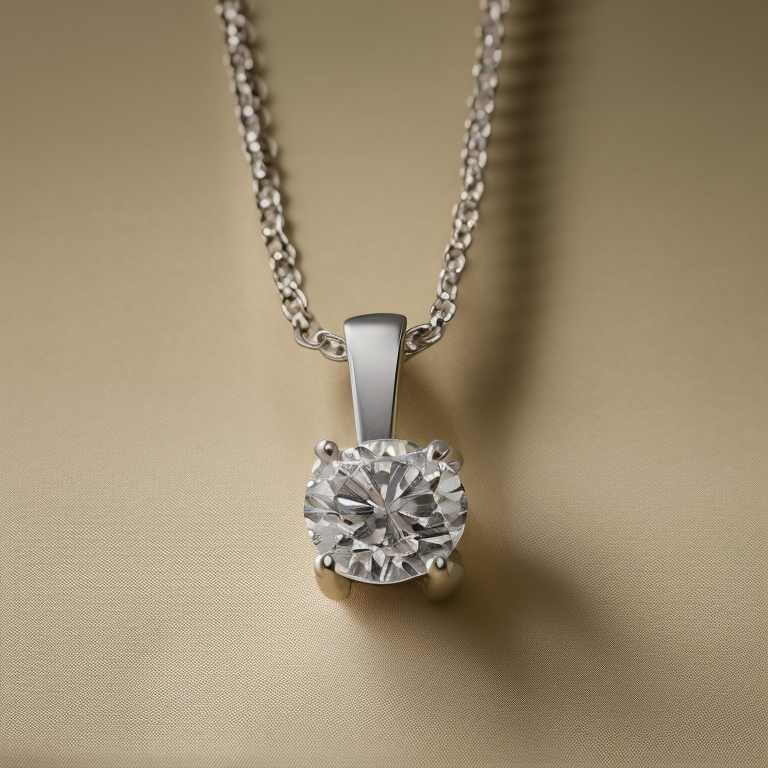
Generation parameters embedded in this image by AUTOMATIC1111 Stable Diffusion web UI or a fork of it (Forge, ...) (PNG 'parameters' text chunk):
Photo of side perspective a solitaire 4 prong diamond, cable chain necklace on cream color  fabric background, stillife photography, jewelry photography, realistic
Negative prompt: bad photo, blury photo, bad chain, bad diamond
Steps: 20, Sampler: Euler a, CFG scale: 7, Seed: 1792904113, Size: 768x768, Model hash: 4bdfc29c